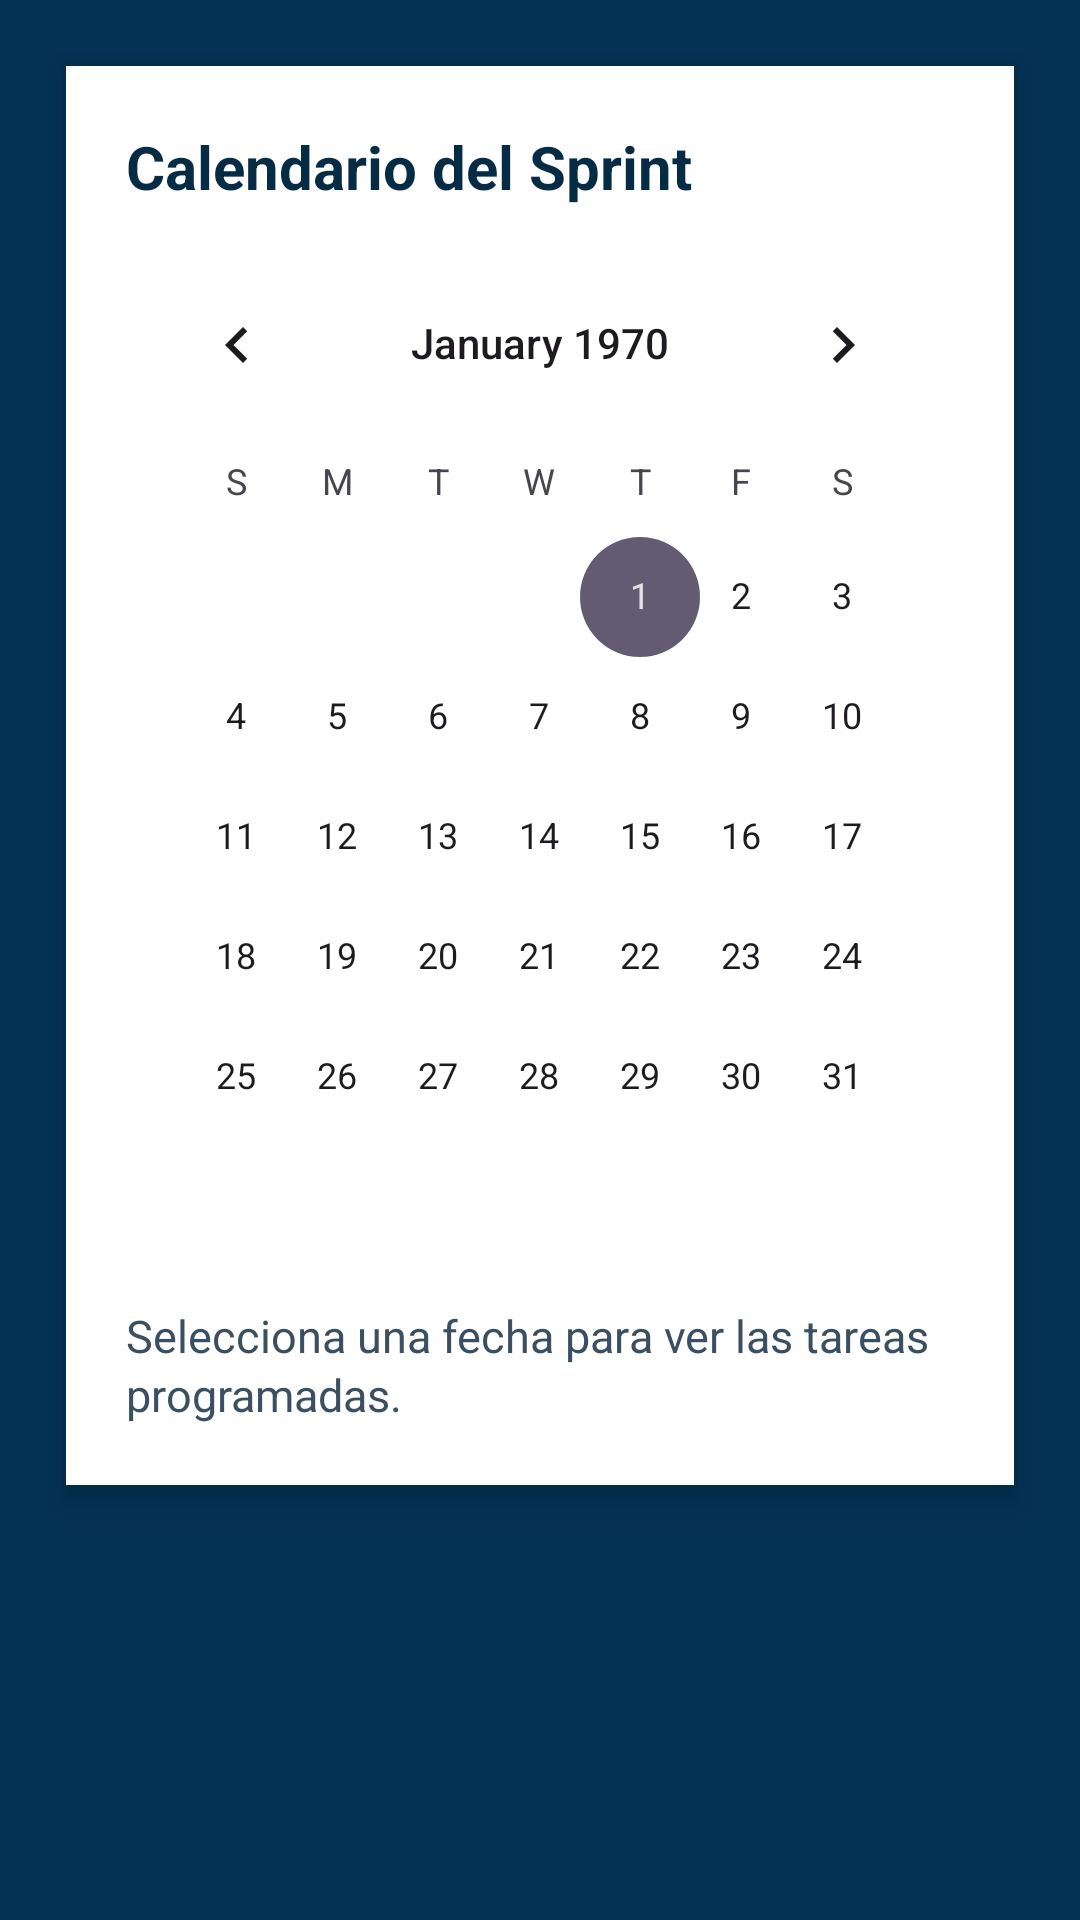

Layout XML and referenced resources for this Android screen:
<!-- AndroidManifest.xml: application theme Theme.AppScrumTutor -->
<!-- res/layout/fragment_calendario.xml -->
<?xml version="1.0" encoding="utf-8"?>
<LinearLayout xmlns:android="http://schemas.android.com/apk/res/android"
    android:layout_width="match_parent"
    android:layout_height="match_parent"
    android:orientation="vertical"
    android:background="#043255"
    android:padding="16dp">

    
    <LinearLayout
        android:layout_width="match_parent"
        android:layout_height="wrap_content"
        android:orientation="vertical"
        android:background="#FFFFFF"
        android:padding="20dp"
        android:elevation="6dp"
        android:layout_margin="6dp"
        android:clipToPadding="false"
        android:clipToOutline="false">

        <TextView
            android:layout_width="match_parent"
            android:layout_height="wrap_content"
            android:text="Calendario del Sprint"
            android:textSize="20sp"
            android:textStyle="bold"
            android:textColor="#062B45"
            android:paddingBottom="12dp"/>

        <CalendarView
            android:id="@+id/calendarView"
            android:layout_width="match_parent"
            android:layout_height="wrap_content"
            android:layout_marginBottom="16dp"/>

        <TextView
            android:id="@+id/tvEventos"
            android:layout_width="match_parent"
            android:layout_height="wrap_content"
            android:text="Selecciona una fecha para ver las tareas programadas."
            android:textColor="#3A4F61"
            android:textSize="15sp"
            android:lineSpacingExtra="2dp"/>
    </LinearLayout>

</LinearLayout>
<!-- resources referenced by this layout -->
<resources>
  <style name="Theme.AppScrumTutor" parent="Base.Theme.AppScrumTutor" />
  <style name="Base.Theme.AppScrumTutor" parent="Theme.Material3.DayNight.NoActionBar">
          
          
      </style>
</resources>
